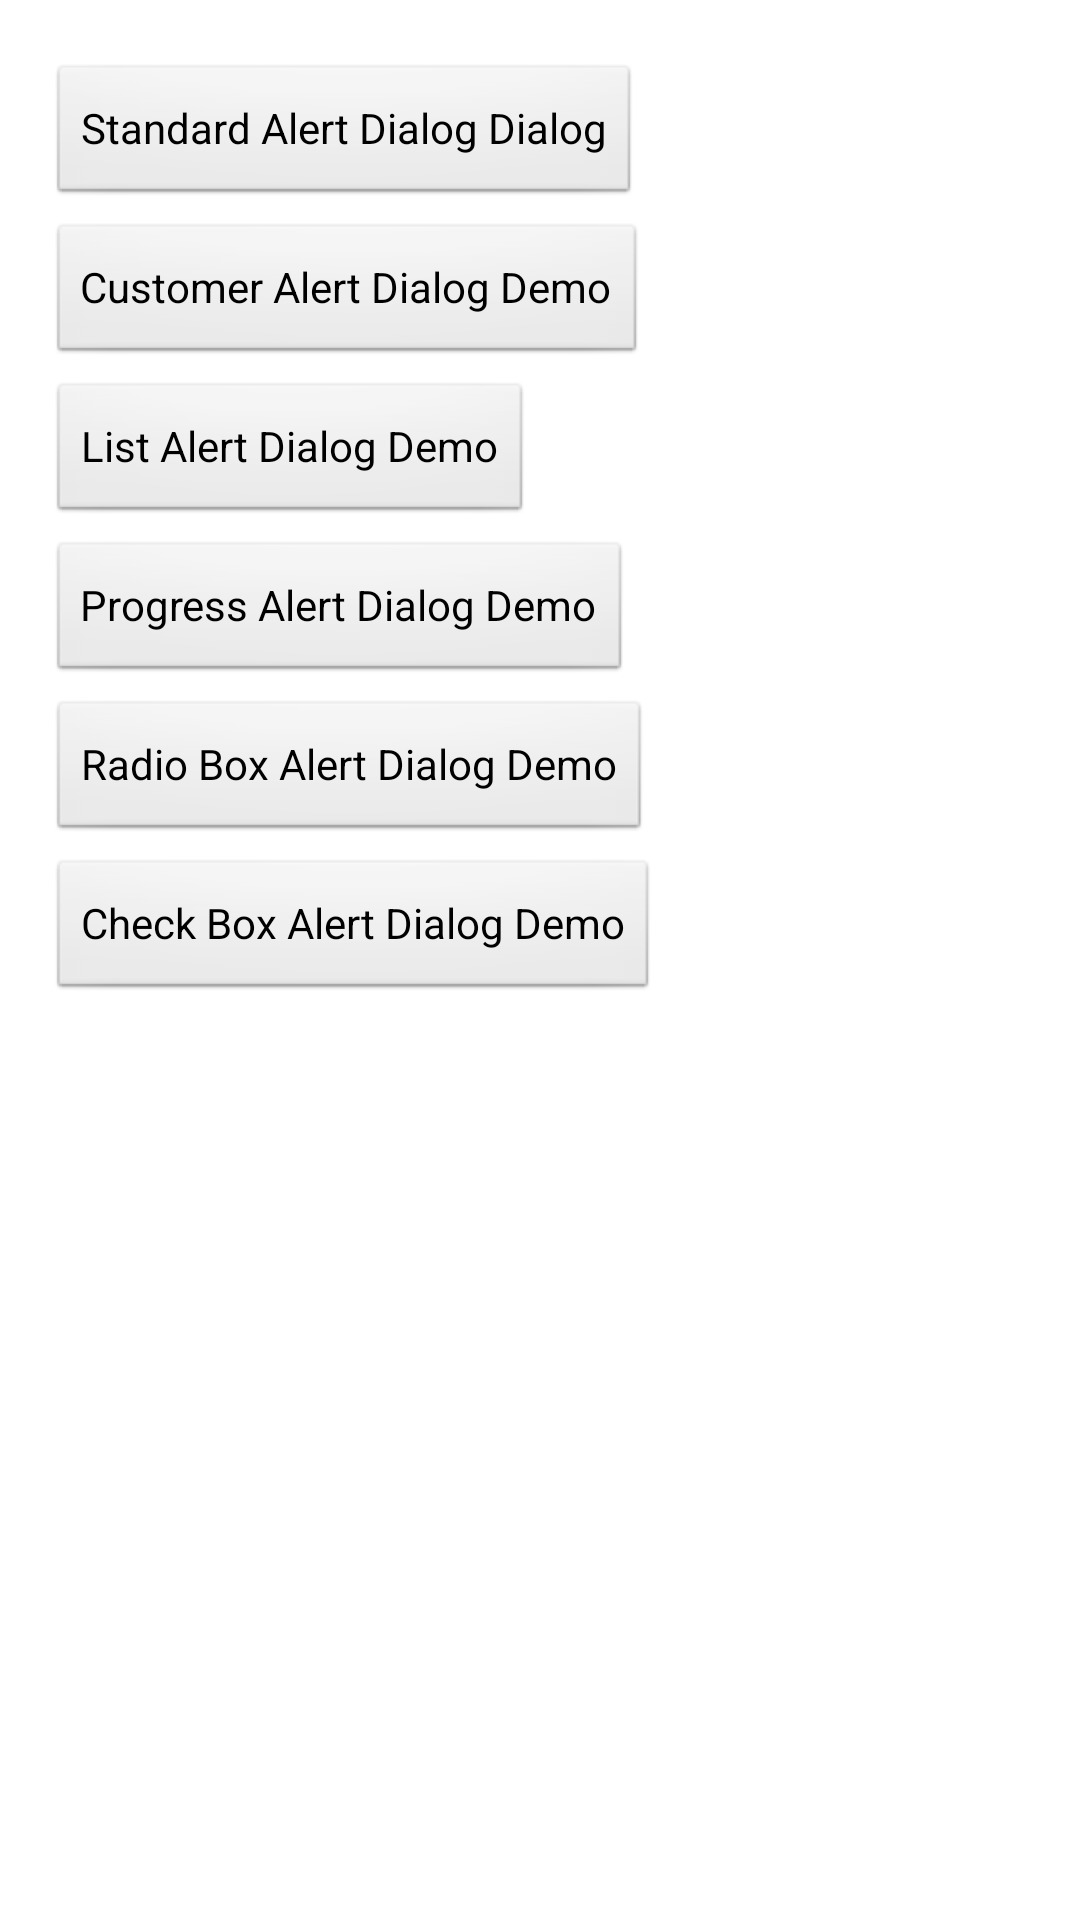

Here is an Android app screen rendered from its layout file. Give the layout XML and the strings, colors and styles it references.
<!-- AndroidManifest.xml: application theme AppTheme -->
<!-- res/layout/alert_dialog_demo_activity.xml -->
<RelativeLayout xmlns:android="http://schemas.android.com/apk/res/android"
    xmlns:tools="http://schemas.android.com/tools"
    android:layout_width="match_parent"
    android:layout_height="match_parent"
    android:paddingBottom="@dimen/activity_vertical_margin"
    android:paddingLeft="@dimen/activity_horizontal_margin"
    android:paddingRight="@dimen/activity_horizontal_margin"
    android:paddingTop="@dimen/activity_vertical_margin" >

    <Button
        android:id="@+id/alertDialog_standardAlertDialogDemoButton"
        android:layout_width="wrap_content"
        android:layout_height="wrap_content"
        android:layout_marginTop="5dp"
        android:text="Standard Alert Dialog Dialog" />

    <Button
        android:id="@+id/alertControllerDemo_repeatAlertButton"
        android:layout_width="wrap_content"
        android:layout_height="wrap_content"
        android:layout_below="@+id/alertDialog_standardAlertDialogDemoButton"
        android:layout_marginTop="5dp"
        android:text="Customer Alert Dialog Demo" />

    <Button
        android:id="@+id/alertDialog_listAlertDialogDemoButton"
        android:layout_width="wrap_content"
        android:layout_height="wrap_content"
        android:layout_below="@+id/alertControllerDemo_repeatAlertButton"
        android:layout_marginTop="5dp"
        android:text="List Alert Dialog Demo" />

    <Button
        android:id="@+id/alertDialog_progressAlertDialogDemoButton"
        android:layout_width="wrap_content"
        android:layout_height="wrap_content"
        android:layout_below="@+id/alertDialog_listAlertDialogDemoButton"
        android:layout_marginTop="5dp"
        android:text="Progress Alert Dialog Demo" />

    <Button
        android:id="@+id/alertDialog_radioBoxAlertDialogDemoButton"
        android:layout_width="wrap_content"
        android:layout_height="wrap_content"
        android:layout_below="@+id/alertDialog_progressAlertDialogDemoButton"
        android:layout_marginTop="5dp"
        android:text="Radio Box Alert Dialog Demo" />

    <Button
        android:id="@+id/alertDialog_checkBoxAlertDialogDemoButton"
        android:layout_width="wrap_content"
        android:layout_height="wrap_content"
        android:layout_below="@+id/alertDialog_radioBoxAlertDialogDemoButton"
        android:layout_marginTop="5dp"
        android:text="Check Box Alert Dialog Demo" />

    
</RelativeLayout>
<!-- resources referenced by this layout -->
<resources>
  <dimen name="activity_horizontal_margin">16dp</dimen>
  <dimen name="activity_vertical_margin">16dp</dimen>
  <style name="AppTheme" parent="AppBaseTheme">
          
      </style>
  <style name="AppBaseTheme" parent="android:Theme.Light">
          
      </style>
</resources>
